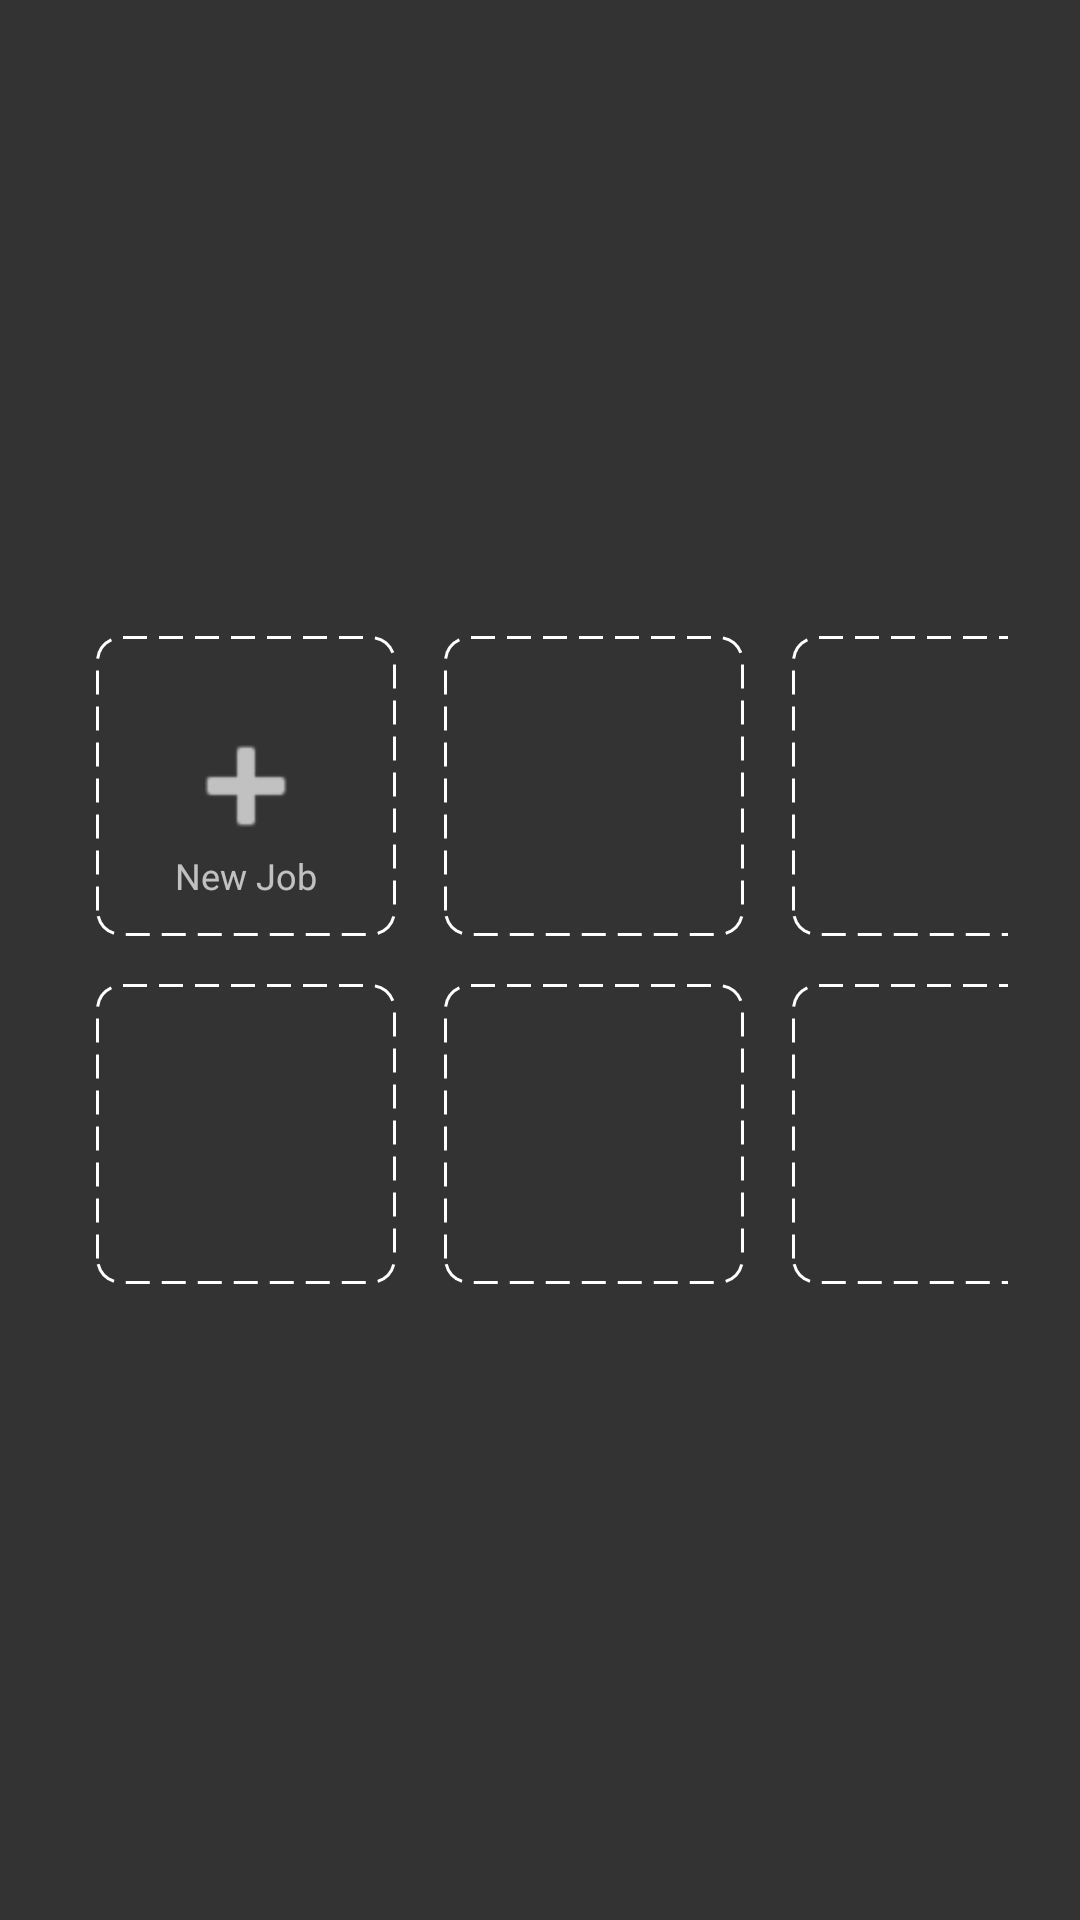

The Android layout XML behind this screen, and the referenced resources:
<!-- AndroidManifest.xml: application theme Theme.AgentOS -->
<!-- res/layout/job_grid_overlay.xml -->
<?xml version="1.0" encoding="utf-8"?>
<FrameLayout xmlns:android="http://schemas.android.com/apk/res/android"
    android:id="@+id/jobGridOverlay"
    android:layout_width="match_parent"
    android:layout_height="match_parent"
    android:background="#CC000000"
    android:clickable="true"
    android:focusable="true">

    
    <GridLayout
        android:id="@+id/jobGrid"
        android:layout_width="wrap_content"
        android:layout_height="wrap_content"
        android:layout_gravity="center"
        android:columnCount="3"
        android:rowCount="2"
        android:padding="24dp">

        
        <FrameLayout
            android:id="@+id/jobSlot1"
            android:layout_width="100dp"
            android:layout_height="100dp"
            android:layout_margin="8dp"
            android:background="@drawable/job_slot_background"
            android:clickable="true"
            android:focusable="true">
            
            <ImageView
                android:layout_width="48dp"
                android:layout_height="48dp"
                android:layout_gravity="center"
                android:src="@android:drawable/ic_input_add"
                android:tint="@android:color/white"
                android:alpha="0.7" />
                
            <TextView
                android:layout_width="wrap_content"
                android:layout_height="wrap_content"
                android:layout_gravity="center|bottom"
                android:layout_marginBottom="12dp"
                android:text="New Job"
                android:textColor="@android:color/white"
                android:textSize="12sp"
                android:alpha="0.7" />
        </FrameLayout>

        
        <FrameLayout
            android:id="@+id/jobSlot2"
            android:layout_width="100dp"
            android:layout_height="100dp"
            android:layout_margin="8dp"
            android:background="@drawable/job_slot_background"
            android:clickable="true"
            android:focusable="true" />

        
        <FrameLayout
            android:id="@+id/jobSlot3"
            android:layout_width="100dp"
            android:layout_height="100dp"
            android:layout_margin="8dp"
            android:background="@drawable/job_slot_background"
            android:clickable="true"
            android:focusable="true" />

        
        <FrameLayout
            android:id="@+id/jobSlot4"
            android:layout_width="100dp"
            android:layout_height="100dp"
            android:layout_margin="8dp"
            android:background="@drawable/job_slot_background"
            android:clickable="true"
            android:focusable="true" />

        
        <FrameLayout
            android:id="@+id/jobSlot5"
            android:layout_width="100dp"
            android:layout_height="100dp"
            android:layout_margin="8dp"
            android:background="@drawable/job_slot_background"
            android:clickable="true"
            android:focusable="true" />

        
        <FrameLayout
            android:id="@+id/jobSlot6"
            android:layout_width="100dp"
            android:layout_height="100dp"
            android:layout_margin="8dp"
            android:background="@drawable/job_slot_background"
            android:clickable="true"
            android:focusable="true" />

    </GridLayout>

</FrameLayout>
<!-- resources referenced by this layout -->
<resources>
  <!-- drawable job_slot_background (drawable) -->
  <?xml version="1.0" encoding="utf-8"?>
  <shape xmlns:android="http://schemas.android.com/apk/res/android"
      android:shape="rectangle">
      
      
      <solid android:color="#00000000" />
      
      
      <stroke
          android:width="1dp"
          android:color="#FFFFFF"
          android:dashWidth="8dp"
          android:dashGap="4dp" />
      
      
      <corners android:radius="8dp" />
      
  </shape>
  <style name="Theme.AgentOS" parent="Theme.AppCompat.Light.NoActionBar">
          <item name="android:windowBackground">@color/light_background</item>
          <item name="android:colorBackground">@color/light_background</item>
          <item name="android:textColorPrimary">@color/light_text_primary</item>
          <item name="android:textColorSecondary">@color/light_text_secondary</item>
          <item name="android:statusBarColor">@color/light_background</item>
          <item name="android:navigationBarColor">@color/light_background</item>
          <item name="android:windowLightStatusBar">true</item>
          <item name="android:windowLightNavigationBar">true</item>
          <item name="android:fitsSystemWindows">false</item>
      </style>
  <color name="light_background">#FFFFFF</color>
  <color name="light_text_primary">#1C1C1E</color>
  <color name="light_text_secondary">#8E8E93</color>
</resources>
